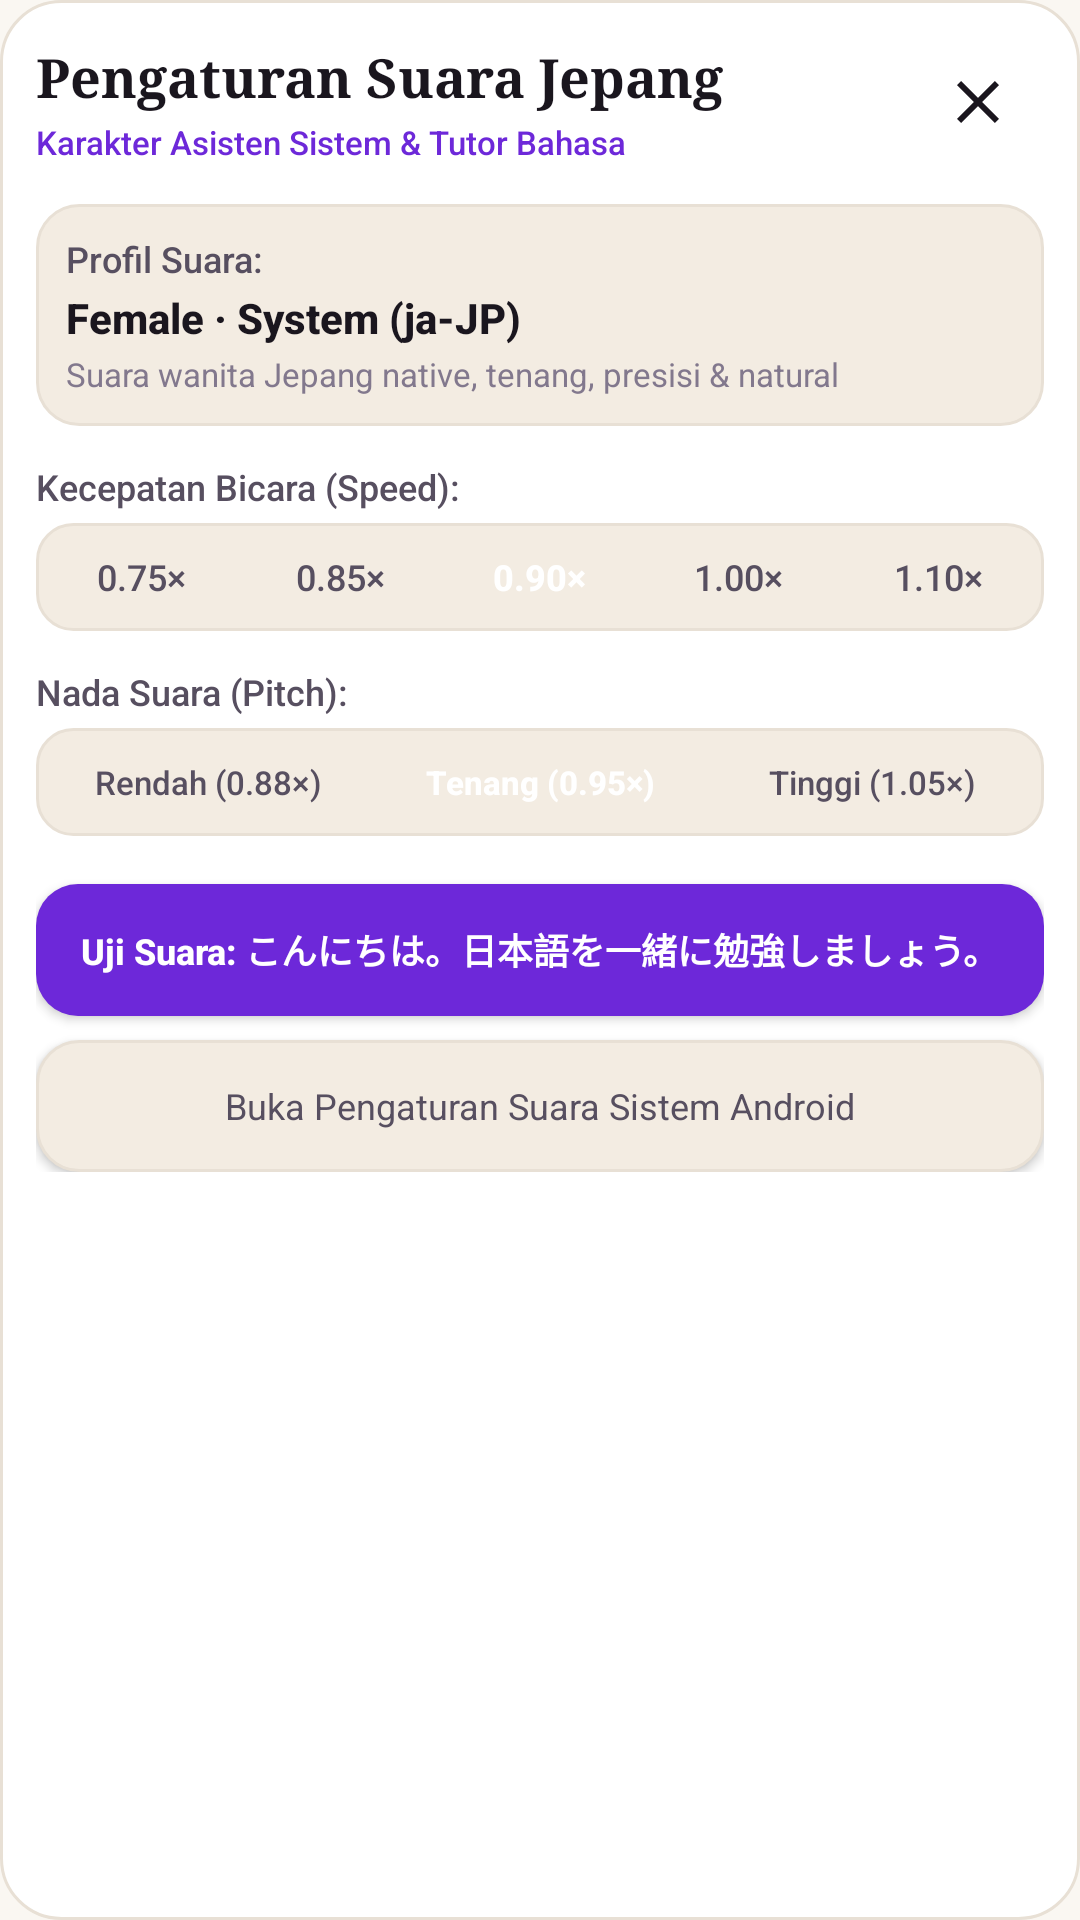

Reconstruct the res/layout file that produces this screen, plus the resources it refers to.
<!-- AndroidManifest.xml: application theme Theme.Kotoba -->
<!-- res/layout/dialog_voice_settings.xml -->
<?xml version="1.0" encoding="utf-8"?>
<LinearLayout xmlns:android="http://schemas.android.com/apk/res/android"
    android:id="@+id/dialog_voice_root"
    android:layout_width="match_parent"
    android:layout_height="wrap_content"
    android:background="@drawable/bg_dialog"
    android:orientation="vertical"
    android:padding="@dimen/dialog_padding">

    
    <LinearLayout
        android:layout_width="match_parent"
        android:layout_height="wrap_content"
        android:gravity="center_vertical"
        android:orientation="horizontal">

        <LinearLayout
            android:layout_width="0dp"
            android:layout_height="wrap_content"
            android:layout_weight="1"
            android:orientation="vertical">

            <TextView
                android:id="@+id/txt_dialog_voice_title"
                android:layout_width="wrap_content"
                android:layout_height="wrap_content"
                android:fontFamily="serif"
                android:text="Pengaturan Suara Jepang"
                android:textColor="@color/colorTextPrimary"
                android:textSize="18sp"
                android:textStyle="bold" />

            <TextView
                android:id="@+id/txt_dialog_voice_subtitle"
                android:layout_width="wrap_content"
                android:layout_height="wrap_content"
                android:layout_marginTop="2dp"
                android:fontFamily="sans-serif-medium"
                android:text="Karakter Asisten Sistem &amp; Tutor Bahasa"
                android:textColor="@color/colorPrimary"
                android:textSize="11sp" />
        </LinearLayout>

        <ImageButton
            android:id="@+id/btn_dialog_voice_close"
            android:layout_width="@dimen/min_touch_target"
            android:layout_height="@dimen/min_touch_target"
            android:background="?android:attr/selectableItemBackgroundBorderless"
            android:contentDescription="@string/btn_close"
            android:src="@drawable/ic_close" />
    </LinearLayout>

    <ScrollView
        android:layout_width="match_parent"
        android:layout_height="wrap_content"
        android:fillViewport="true">

        <LinearLayout
            android:layout_width="match_parent"
            android:layout_height="wrap_content"
            android:orientation="vertical">

            
            <LinearLayout
                android:layout_width="match_parent"
                android:layout_height="wrap_content"
                android:layout_marginTop="12dp"
                android:layout_marginBottom="12dp"
                android:background="@drawable/bg_button_secondary"
                android:orientation="vertical"
                android:padding="10dp">

                <TextView
                    android:layout_width="wrap_content"
                    android:layout_height="wrap_content"
                    android:fontFamily="sans-serif-medium"
                    android:text="Profil Suara:"
                    android:textColor="@color/colorTextSecondary"
                    android:textSize="12sp" />

                <TextView
                    android:id="@+id/txt_voice_name"
                    android:layout_width="wrap_content"
                    android:layout_height="wrap_content"
                    android:layout_marginTop="2dp"
                    android:fontFamily="sans-serif-medium"
                    android:text="Female · System (ja-JP)"
                    android:textColor="@color/colorTextPrimary"
                    android:textSize="14sp"
                    android:textStyle="bold" />

                <TextView
                    android:id="@+id/txt_voice_details"
                    android:layout_width="wrap_content"
                    android:layout_height="wrap_content"
                    android:layout_marginTop="2dp"
                    android:fontFamily="sans-serif"
                    android:text="Suara wanita Jepang native, tenang, presisi &amp; natural"
                    android:textColor="@color/colorTextTertiary"
                    android:textSize="11sp" />
            </LinearLayout>

            
            <TextView
                android:layout_width="wrap_content"
                android:layout_height="wrap_content"
                android:layout_marginBottom="4dp"
                android:fontFamily="sans-serif-medium"
                android:text="Kecepatan Bicara (Speed):"
                android:textColor="@color/colorTextSecondary"
                android:textSize="12sp" />

            <LinearLayout
                android:id="@+id/container_speed_chips"
                android:layout_width="match_parent"
                android:layout_height="36dp"
                android:layout_marginBottom="12dp"
                android:background="@drawable/bg_segmented_container"
                android:orientation="horizontal"
                android:padding="2dp">

                <Button
                    android:id="@+id/btn_speed_075"
                    android:layout_width="0dp"
                    android:layout_height="match_parent"
                    android:layout_weight="1"
                    android:background="@android:color/transparent"
                    android:fontFamily="sans-serif-medium"
                    android:text="0.75×"
                    android:textAllCaps="false"
                    android:textColor="@color/colorTextSecondary"
                    android:textSize="12sp" />

                <Button
                    android:id="@+id/btn_speed_085"
                    android:layout_width="0dp"
                    android:layout_height="match_parent"
                    android:layout_weight="1"
                    android:background="@android:color/transparent"
                    android:fontFamily="sans-serif-medium"
                    android:text="0.85×"
                    android:textAllCaps="false"
                    android:textColor="@color/colorTextSecondary"
                    android:textSize="12sp" />

                <Button
                    android:id="@+id/btn_speed_090"
                    android:layout_width="0dp"
                    android:layout_height="match_parent"
                    android:layout_weight="1"
                    android:background="@drawable/bg_segmented_active"
                    android:fontFamily="sans-serif-medium"
                    android:text="0.90×"
                    android:textAllCaps="false"
                    android:textColor="@color/colorOnPrimary"
                    android:textSize="12sp"
                    android:textStyle="bold" />

                <Button
                    android:id="@+id/btn_speed_100"
                    android:layout_width="0dp"
                    android:layout_height="match_parent"
                    android:layout_weight="1"
                    android:background="@android:color/transparent"
                    android:fontFamily="sans-serif-medium"
                    android:text="1.00×"
                    android:textAllCaps="false"
                    android:textColor="@color/colorTextSecondary"
                    android:textSize="12sp" />

                <Button
                    android:id="@+id/btn_speed_110"
                    android:layout_width="0dp"
                    android:layout_height="match_parent"
                    android:layout_weight="1"
                    android:background="@android:color/transparent"
                    android:fontFamily="sans-serif-medium"
                    android:text="1.10×"
                    android:textAllCaps="false"
                    android:textColor="@color/colorTextSecondary"
                    android:textSize="12sp" />
            </LinearLayout>

            
            <TextView
                android:layout_width="wrap_content"
                android:layout_height="wrap_content"
                android:layout_marginBottom="4dp"
                android:fontFamily="sans-serif-medium"
                android:text="Nada Suara (Pitch):"
                android:textColor="@color/colorTextSecondary"
                android:textSize="12sp" />

            <LinearLayout
                android:id="@+id/container_pitch_chips"
                android:layout_width="match_parent"
                android:layout_height="36dp"
                android:layout_marginBottom="16dp"
                android:background="@drawable/bg_segmented_container"
                android:orientation="horizontal"
                android:padding="2dp">

                <Button
                    android:id="@+id/btn_pitch_lower"
                    android:layout_width="0dp"
                    android:layout_height="match_parent"
                    android:layout_weight="1"
                    android:background="@android:color/transparent"
                    android:fontFamily="sans-serif-medium"
                    android:text="Rendah (0.88×)"
                    android:textAllCaps="false"
                    android:textColor="@color/colorTextSecondary"
                    android:textSize="11sp" />

                <Button
                    android:id="@+id/btn_pitch_normal"
                    android:layout_width="0dp"
                    android:layout_height="match_parent"
                    android:layout_weight="1"
                    android:background="@drawable/bg_segmented_active"
                    android:fontFamily="sans-serif-medium"
                    android:text="Tenang (0.95×)"
                    android:textAllCaps="false"
                    android:textColor="@color/colorOnPrimary"
                    android:textSize="11sp"
                    android:textStyle="bold" />

                <Button
                    android:id="@+id/btn_pitch_higher"
                    android:layout_width="0dp"
                    android:layout_height="match_parent"
                    android:layout_weight="1"
                    android:background="@android:color/transparent"
                    android:fontFamily="sans-serif-medium"
                    android:text="Tinggi (1.05×)"
                    android:textAllCaps="false"
                    android:textColor="@color/colorTextSecondary"
                    android:textSize="11sp" />
            </LinearLayout>

            
            <Button
                android:id="@+id/btn_test_voice"
                android:layout_width="match_parent"
                android:layout_height="@dimen/min_touch_target"
                android:layout_marginBottom="8dp"
                android:background="@drawable/bg_button_primary"
                android:fontFamily="sans-serif-medium"
                android:text="Uji Suara: こんにちは。日本語を一緒に勉強しましょう。"
                android:textAllCaps="false"
                android:textColor="@color/colorOnPrimary"
                android:textSize="12sp"
                android:textStyle="bold" />

            
            <Button
                android:id="@+id/btn_system_tts_settings"
                android:layout_width="match_parent"
                android:layout_height="@dimen/min_touch_target"
                android:background="@drawable/bg_button_secondary"
                android:fontFamily="sans-serif"
                android:text="Buka Pengaturan Suara Sistem Android"
                android:textAllCaps="false"
                android:textColor="@color/colorTextSecondary"
                android:textSize="12sp" />
        </LinearLayout>
    </ScrollView>
</LinearLayout>
<!-- resources referenced by this layout -->
<resources>
  <color name="colorOnPrimary">#ffffff</color>
  <color name="colorPrimary">#6d28d9</color>
  <color name="colorTextPrimary">#1a161e</color>
  <color name="colorTextSecondary">#574f60</color>
  <color name="colorTextTertiary">#82788d</color>
  <dimen name="dialog_padding">16dp</dimen>
  <dimen name="min_touch_target">44dp</dimen>
  <!-- drawable bg_button_primary (drawable) -->
  <?xml version="1.0" encoding="utf-8"?>
  <ripple xmlns:android="http://schemas.android.com/apk/res/android"
      android:color="@color/colorRipple">
      <item>
          <shape android:shape="rectangle">
              <solid android:color="@color/colorPrimary" />
              <corners android:radius="14dp" />
          </shape>
      </item>
  </ripple>
  <!-- drawable bg_button_secondary (drawable) -->
  <?xml version="1.0" encoding="utf-8"?>
  <ripple xmlns:android="http://schemas.android.com/apk/res/android"
      android:color="@color/colorRipple">
      <item>
          <shape android:shape="rectangle">
              <solid android:color="@color/colorSurfaceElevated" />
              <stroke
                  android:width="1dp"
                  android:color="@color/colorBorderOutline" />
              <corners android:radius="14dp" />
          </shape>
      </item>
  </ripple>
  <!-- drawable bg_dialog (drawable) -->
  <?xml version="1.0" encoding="utf-8"?>
  <shape xmlns:android="http://schemas.android.com/apk/res/android"
      android:shape="rectangle">
      <solid android:color="@color/colorSurfaceBase" />
      <corners android:radius="20dp" />
      <stroke
          android:width="1dp"
          android:color="@color/colorBorderOutline" />
  </shape>
  <!-- drawable bg_segmented_container (drawable) -->
  <?xml version="1.0" encoding="utf-8"?>
  <shape xmlns:android="http://schemas.android.com/apk/res/android"
      android:shape="rectangle">
      <solid android:color="@color/colorSurfaceElevated" />
      <stroke
          android:width="1dp"
          android:color="@color/colorBorderOutline" />
      <corners android:radius="12dp" />
  </shape>
  <!-- drawable ic_close (drawable) -->
  <?xml version="1.0" encoding="utf-8"?>
  <vector xmlns:android="http://schemas.android.com/apk/res/android"
      android:width="24dp"
      android:height="24dp"
      android:viewportWidth="24"
      android:viewportHeight="24">
      <path
          android:fillColor="@color/colorTextPrimary"
          android:pathData="M19,6.41L17.59,5 12,10.59 6.41,5 5,6.41 10.59,12 5,17.59 6.41,19 12,13.41 17.59,19 19,17.59 13.41,12z" />
  </vector>
  <string name="btn_close">Tutup</string>
  <style name="Theme.Kotoba" parent="@android:style/Theme.Material.Light.NoActionBar">
          <item name="android:windowBackground">@color/colorBackground</item>
          <item name="android:colorBackground">@color/colorBackground</item>
          <item name="android:colorPrimary">@color/colorPrimary</item>
          <item name="android:colorPrimaryDark">@color/colorPrimaryVariant</item>
          <item name="android:colorAccent">@color/colorSecondary</item>
          <item name="android:statusBarColor">@color/colorBackground</item>
          <item name="android:navigationBarColor">@color/colorBackground</item>
          <item name="android:windowLightStatusBar">true</item>
          <item name="android:windowLightNavigationBar">true</item>
      </style>
  <color name="colorRipple">#256d28d9</color>
  <color name="colorSurfaceElevated">#f3ece2</color>
  <color name="colorBorderOutline">#e8e0d5</color>
  <color name="colorSurfaceBase">#ffffff</color>
  <color name="colorBackground">#faf7f2</color>
  <color name="colorPrimaryVariant">#5b21b6</color>
  <color name="colorSecondary">#7c3aed</color>
</resources>
